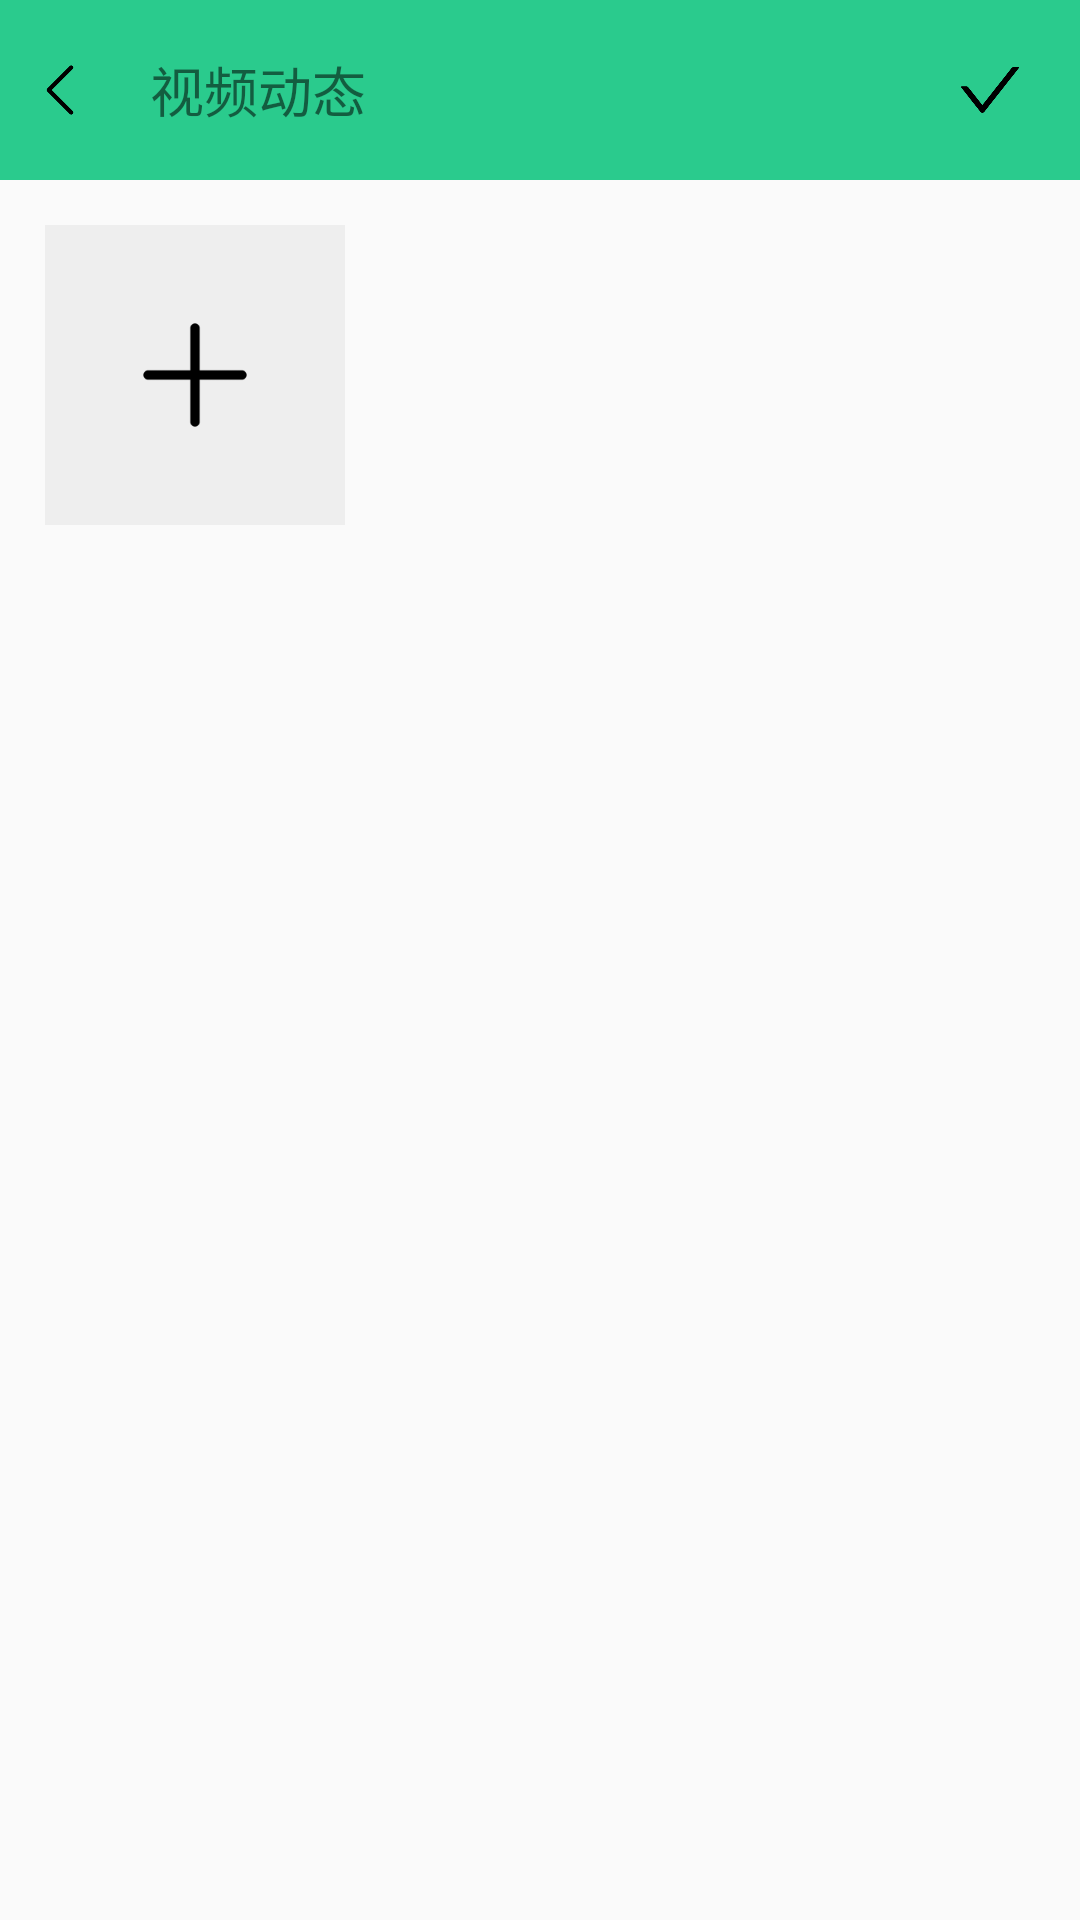

Layout XML and referenced resources for this Android screen:
<!-- AndroidManifest.xml: application theme Theme.AppCompat.Light.NoActionBar -->
<!-- res/layout/activity_moment_video.xml -->
<?xml version="1.0" encoding="utf-8"?>
<LinearLayout xmlns:android="http://schemas.android.com/apk/res/android"
    xmlns:app="http://schemas.android.com/apk/res-auto"
    xmlns:tools="http://schemas.android.com/tools"
    android:layout_width="match_parent"
    android:layout_height="match_parent"
    tools:context=".moment.MomentVideoActivity"
    android:orientation="vertical">

    <LinearLayout
        android:layout_width="match_parent"
        android:layout_height="60dp"
        android:orientation="horizontal"
        android:background="@color/primary"
        >
        <ImageView
            android:id="@+id/iv_momentVideo_return"
            android:layout_width="20dp"
            android:layout_height="20dp"
            android:src="@mipmap/icon_arrow_left"
            android:layout_gravity="center"
            android:layout_margin="10dp"
            android:scaleType="centerCrop"
            />
        <TextView
            android:layout_width="0dp"
            android:layout_weight="1"
            android:layout_height="match_parent"
            android:text="视频动态"
            android:layout_margin="10dp"
            android:gravity="center_vertical"
            android:textSize="18sp"
            />
        <ImageView
            android:id="@+id/iv_momentVideo_confirm"
            android:layout_width="20dp"
            android:layout_height="20dp"
            android:layout_marginRight="20dp"
            android:src="@mipmap/icon_correct"
            android:layout_gravity="center"
            android:scaleType="centerCrop"
            />
    </LinearLayout>
    <LinearLayout
        android:layout_width="match_parent"
        android:layout_height="wrap_content"
        android:orientation="vertical"
        android:layout_margin="15dp">
        <ImageButton
            android:id="@+id/ib_momentVideo_addVideo"
            android:layout_width="100dp"
            android:layout_height="100dp"
            android:src="@mipmap/icon_add"
            android:background="@color/lightGray"/>
        <ImageView
            android:id="@+id/iv_momentVideo_video"
            android:layout_width="match_parent"
            android:layout_height="260dp"
            android:src="@mipmap/icon_video"
            android:visibility="gone"
            android:scaleType="fitStart"/>
    </LinearLayout>


</LinearLayout>
<!-- resources referenced by this layout -->
<resources>
  <color name="lightGray">#80E3E3E3</color>
  <color name="primary">#2ACB8D</color>
  <!-- mipmap icon_add: png bitmap (mipmap-xxxhdpi, 2277 bytes) -->
  <!-- mipmap icon_arrow_left: png bitmap (mipmap-xxxhdpi, 2358 bytes) -->
  <!-- mipmap icon_correct: png bitmap (mipmap-xxxhdpi, 4333 bytes) -->
  <!-- mipmap icon_video: png bitmap (mipmap-xxxhdpi, 5097 bytes) -->
</resources>
